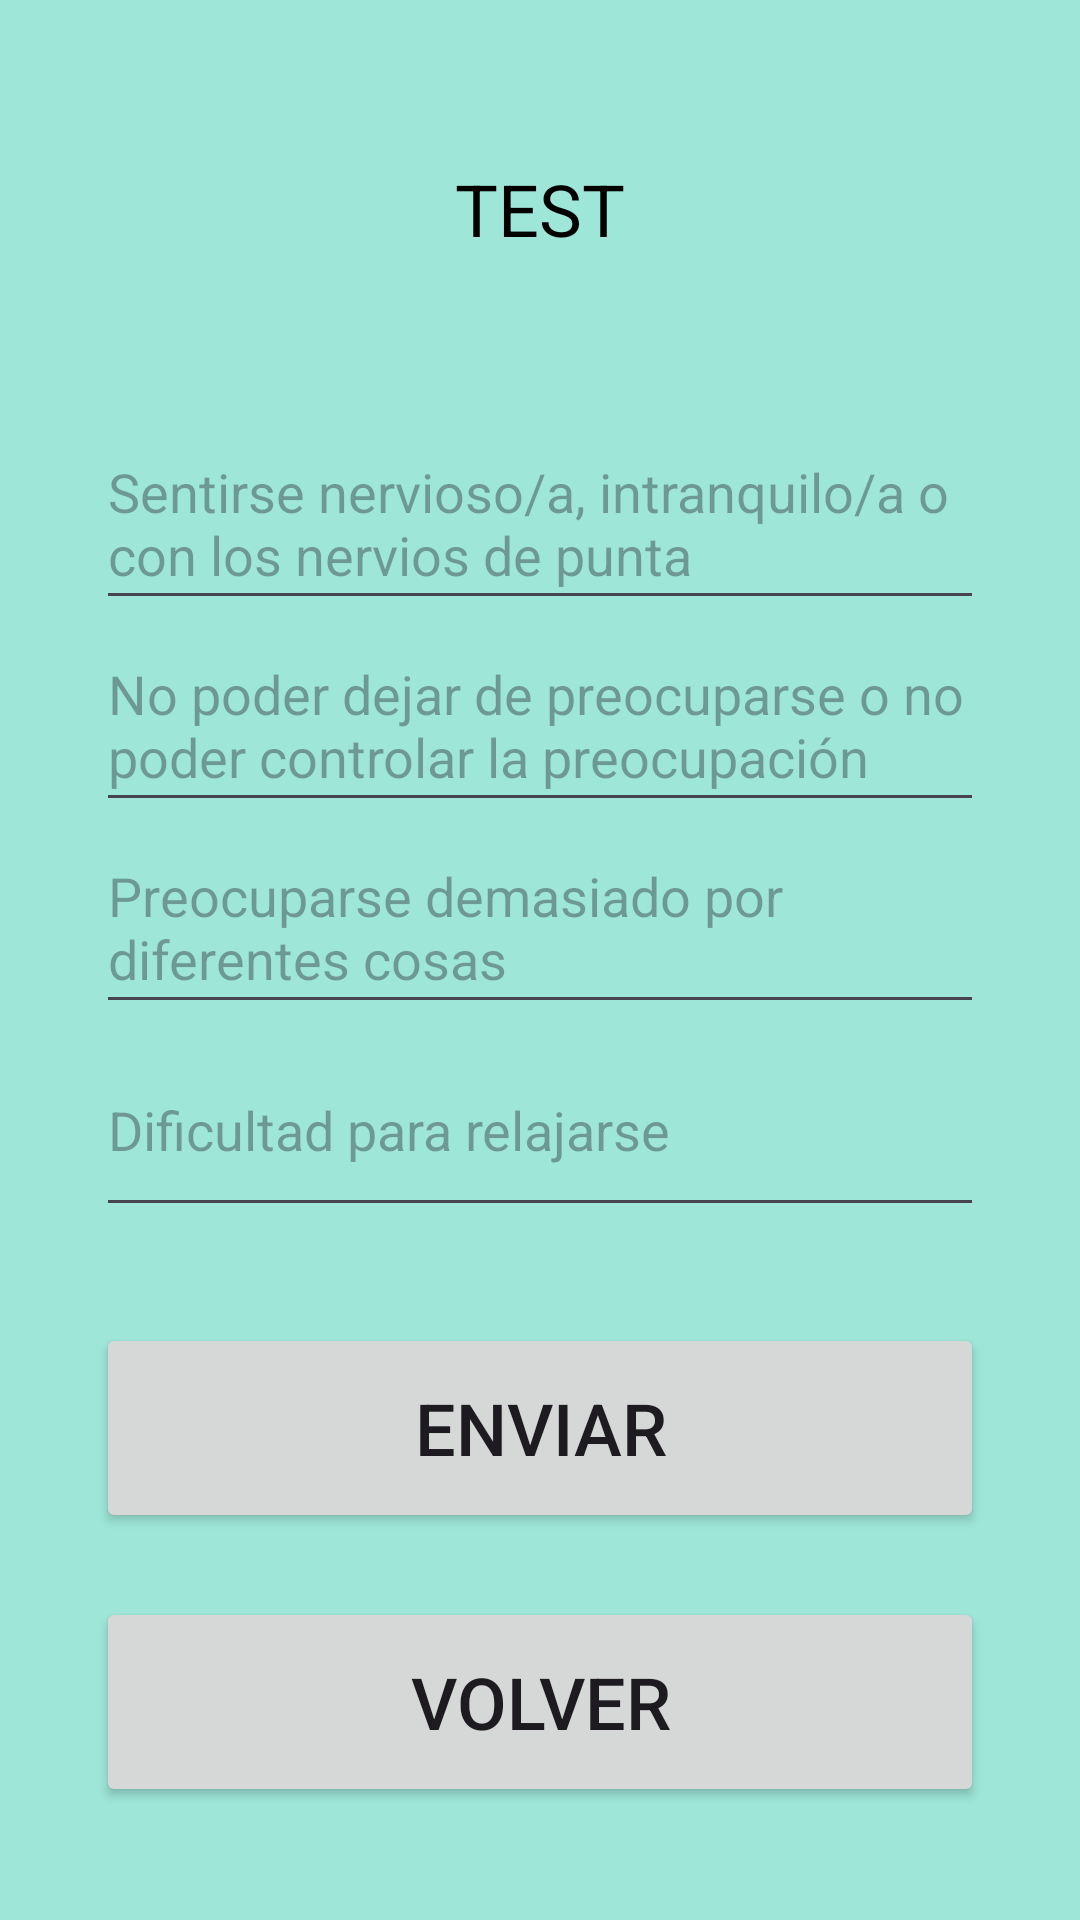

Here is an Android app screen rendered from its layout file. Give the layout XML and the strings, colors and styles it references.
<!-- AndroidManifest.xml: application theme Theme.Sisvita15 -->
<!-- res/layout/activity_test.xml -->
<?xml version="1.0" encoding="utf-8"?>
<LinearLayout xmlns:android="http://schemas.android.com/apk/res/android"
    xmlns:app="http://schemas.android.com/apk/res-auto"
    xmlns:tools="http://schemas.android.com/tools"
    android:id="@+id/main"
    android:layout_width="match_parent"
    android:layout_height="match_parent"
    android:background="@color/background"
    android:orientation="vertical"
    android:paddingHorizontal="16dp"
    android:paddingVertical="32dp"
    android:weightSum="7"
    tools:context=".Test">

    <androidx.cardview.widget.CardView
        android:id="@+id/Welcome"
        android:layout_width="match_parent"
        android:layout_height="0dp"
        android:layout_marginBottom="16dp"
        android:layout_weight="1"
        app:cardBackgroundColor="@color/background"
        app:cardElevation="0dp"
        app:cardUseCompatPadding="false">

        <TextView
            android:layout_width="wrap_content"
            android:layout_height="wrap_content"
            android:layout_gravity="center"
            android:gravity="center_horizontal"
            android:text="TEST"
            android:textColor="@color/black"
            android:textSize="24sp" />

    </androidx.cardview.widget.CardView>

    <androidx.cardview.widget.CardView
        android:id="@+id/UpdateInfo"
        android:layout_width="match_parent"
        android:layout_height="0dp"
        android:layout_marginBottom="16dp"
        android:layout_weight="4"
        app:cardBackgroundColor="@color/background"
        app:cardElevation="0dp"
        app:cardUseCompatPadding="false">

        <LinearLayout
            android:layout_width="match_parent"
            android:layout_height="match_parent"
            android:layout_gravity="center"
            android:orientation="vertical"
            android:padding="16dp">

            <EditText
                android:id="@+id/editTextNombres"
                android:layout_width="match_parent"
                android:layout_height="0dp"
                android:layout_weight="1"
                android:hint="Sentirse nervioso/a, intranquilo/a o con los nervios de punta" />

            <EditText
                android:id="@+id/editTextApellidos"
                android:layout_width="match_parent"
                android:layout_height="0dp"
                android:layout_weight="1"
                android:hint="No poder dejar de preocuparse o no poder controlar la preocupación" />

            <EditText
                android:id="@+id/editTextCorreo"
                android:layout_width="match_parent"
                android:layout_height="0dp"
                android:layout_weight="1"
                android:hint="Preocuparse demasiado por diferentes cosas" />

            <EditText
                android:id="@+id/editTextPassword"
                android:layout_width="match_parent"
                android:layout_height="0dp"
                android:layout_weight="1"
                android:hint="Dificultad para relajarse"
                android:inputType="textPassword" />

        </LinearLayout>

    </androidx.cardview.widget.CardView>

    <androidx.cardview.widget.CardView
        android:id="@+id/SignUpButton"
        android:layout_width="match_parent"
        android:layout_height="0dp"
        android:layout_marginBottom="16dp"
        android:layout_weight="1"
        app:cardBackgroundColor="@color/background"
        app:cardElevation="0dp"
        app:cardUseCompatPadding="false">

        <Button
            android:layout_width="match_parent"
            android:layout_height="70dp"
            android:layout_marginHorizontal="16dp"
            android:text="ENVIAR"
            android:textSize="24dp" />

    </androidx.cardview.widget.CardView>

    <androidx.cardview.widget.CardView
        android:layout_width="match_parent"
        android:layout_height="0dp"
        android:layout_gravity="end"
        android:layout_weight="1"
        app:cardBackgroundColor="@color/background"
        app:cardElevation="0dp"
        app:cardUseCompatPadding="false">

        <Button
            android:id="@+id/btnBack"
            android:layout_width="match_parent"
            android:layout_height="70dp"
            android:layout_marginHorizontal="16dp"
            android:text="Volver"
            android:textSize="24dp" />

    </androidx.cardview.widget.CardView>

</LinearLayout>
<!-- resources referenced by this layout -->
<resources>
  <color name="background">#9ee7d8</color>
  <color name="black">#FF000000</color>
  <style name="Theme.Sisvita15" parent="Base.Theme.Sisvita15" />
  <style name="Base.Theme.Sisvita15" parent="Theme.Material3.DayNight.NoActionBar">
          
          
      </style>
</resources>
